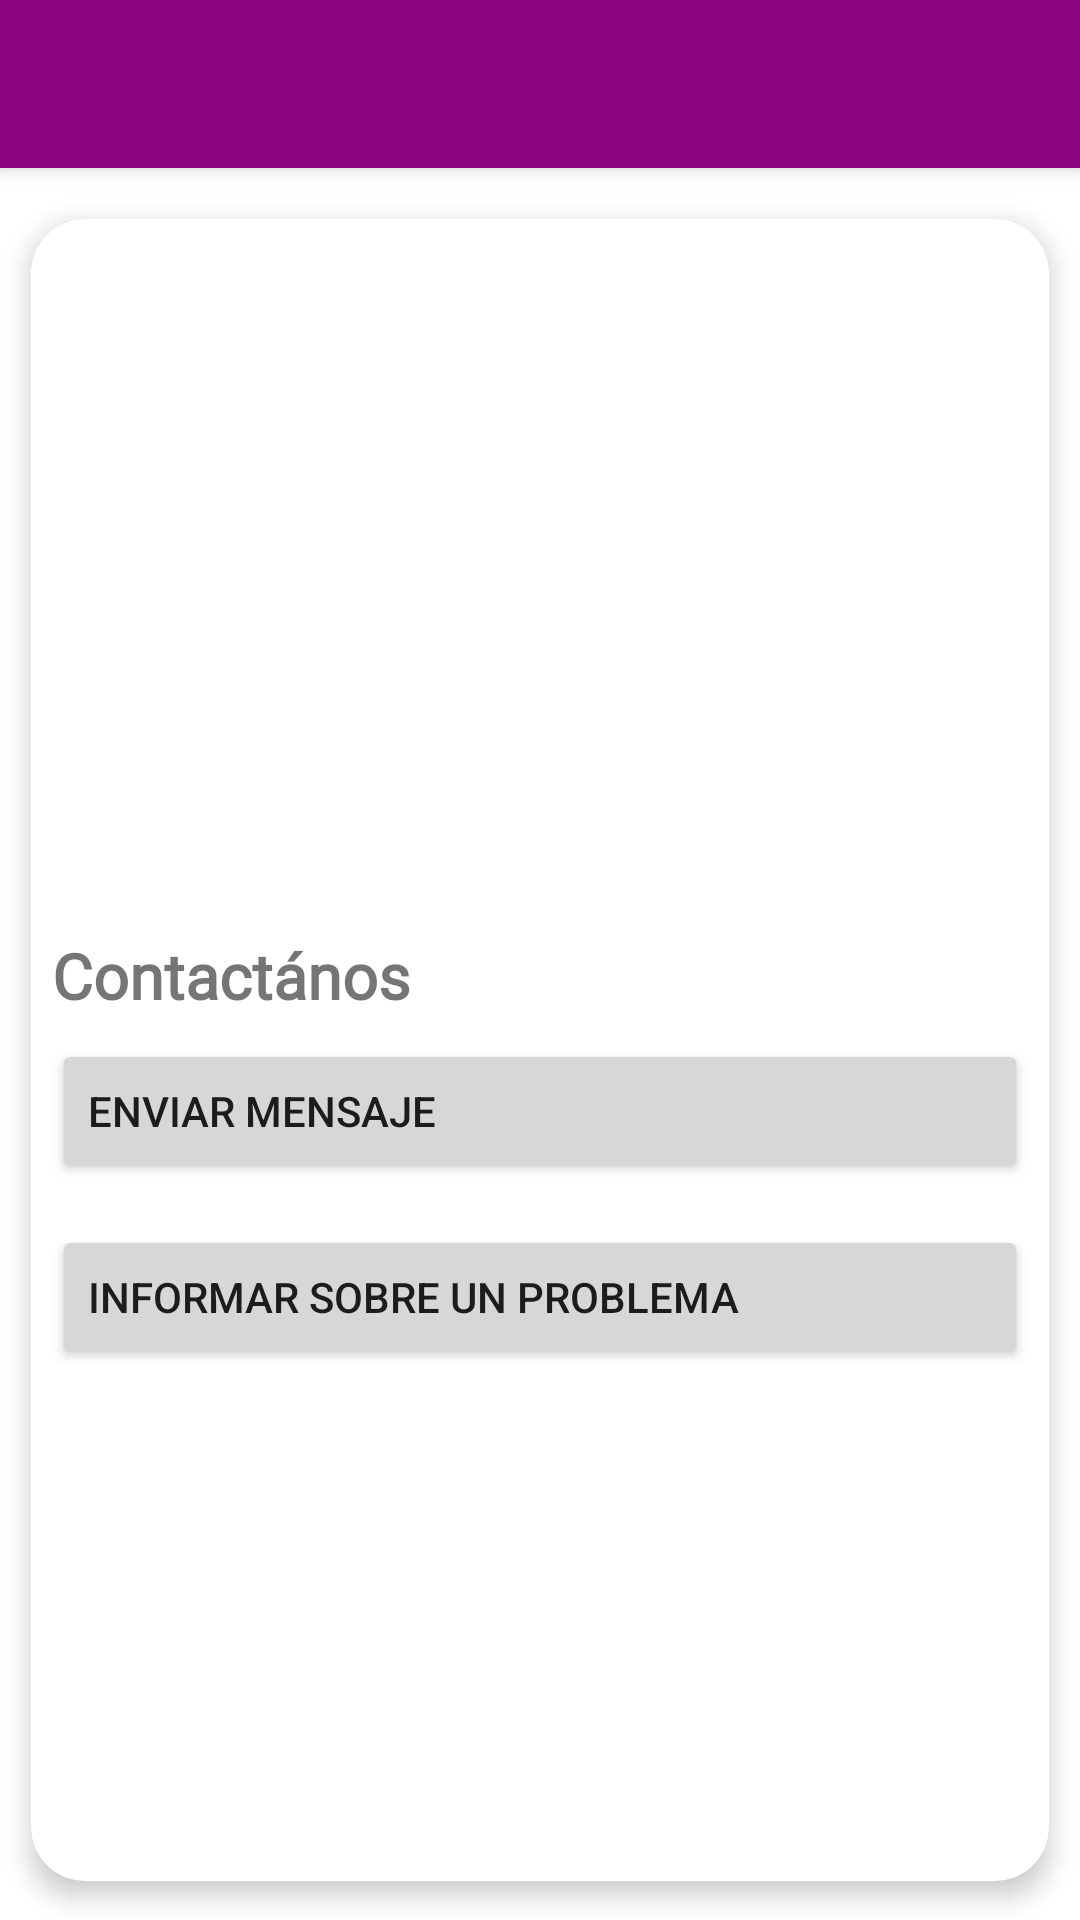

The Android layout XML behind this screen, and the referenced resources:
<!-- AndroidManifest.xml: application theme Theme.Hummy -->
<!-- res/layout/activity_contactanos.xml -->
<?xml version="1.0" encoding="utf-8"?>
<androidx.constraintlayout.widget.ConstraintLayout xmlns:android="http://schemas.android.com/apk/res/android"
    xmlns:app="http://schemas.android.com/apk/res-auto"
    xmlns:tools="http://schemas.android.com/tools"
    android:layout_width="match_parent"
    android:layout_height="match_parent"
    tools:context=".vista.cliente.Contactanos">

    <include
        android:id="@+id/app_bar"
        layout="@layout/app_bar"
        android:layout_width="match_parent"
        android:layout_height="match_parent" />

    <androidx.cardview.widget.CardView
        android:layout_width="match_parent"
        android:layout_height="match_parent"
        android:animateLayoutChanges="true"
        android:layout_marginTop="60dp"
        android:animationCache="true"
        android:backgroundTint="@color/white"
        app:cardCornerRadius="18dp"
        app:cardElevation="5dp"
        app:cardUseCompatPadding="true">

        <ScrollView
            android:layout_width="match_parent"
            android:layout_height="match_parent">

            <LinearLayout
                android:layout_width="match_parent"
                android:layout_height="wrap_content"
                android:orientation="vertical">

                <ImageView
                    android:layout_width="match_parent"
                    android:layout_height="200dp"
                    android:src="@drawable/atencionalcliente"
                    android:layout_margin="10dp">

                </ImageView>

                <TextView
                    android:layout_width="wrap_content"
                    android:layout_height="wrap_content"
                    android:layout_marginStart="7dp"
                    android:layout_marginTop="18dp"
                    android:layout_weight="1"
                    android:fontFamily="@font/cooperhewitt_heavy"
                    android:textAlignment="viewStart"
                    android:textStyle="bold"
                    android:text="Contactános"
                    android:textSize="21sp" />

                <Button
                    android:id="@+id/co_enviar_mensaje"
                    android:layout_width="match_parent"
                    android:layout_height="wrap_content"
                    android:text="Enviar Mensaje"
                    android:layout_margin="7dp"
                    android:textAlignment="textStart"
                    android:drawableEnd="@drawable/ic_derecha_blanco">

                </Button>

                <Button
                    android:id="@+id/co_enviar_problema"
                    android:layout_width="match_parent"
                    android:layout_height="wrap_content"
                    android:text="Informar sobre un problema "
                    android:layout_margin="7dp"
                    android:textAlignment="textStart"
                    android:drawableEnd="@drawable/ic_derecha_blanco">

                </Button>

            </LinearLayout>

        </ScrollView>

    </androidx.cardview.widget.CardView>

</androidx.constraintlayout.widget.ConstraintLayout>
<!-- res/layout/app_bar.xml (included above) -->
<?xml version="1.0" encoding="utf-8"?>
<androidx.coordinatorlayout.widget.CoordinatorLayout
    xmlns:android="http://schemas.android.com/apk/res/android"
    android:layout_width="match_parent"
    android:layout_height="match_parent">

    <com.google.android.material.appbar.AppBarLayout
        android:layout_width="match_parent"
        android:layout_height="wrap_content"
        android:theme="@style/Theme.Hummy">

        <androidx.appcompat.widget.Toolbar
            android:id="@+id/toolbar"
            android:layout_width="match_parent"
            android:layout_height="?attr/actionBarSize"
            android:theme="@style/BaseTheme"
            android:background="@color/colorPrincipal"
            />

    </com.google.android.material.appbar.AppBarLayout>

</androidx.coordinatorlayout.widget.CoordinatorLayout>
<!-- resources referenced by this layout -->
<resources>
  <color name="colorPrincipal">#8f0480</color>
  <color name="white">#FFFFFFFF</color>
  <style name="BaseTheme" parent="Theme.AppCompat.Light.NoActionBar">
          <item name="colorControlNormal">@color/white</item>
          //the rest of your codes...
      </style>
  <style name="Theme.Hummy" parent="Theme.MaterialComponents.Light.NoActionBar">
          
          <item name="colorPrimary">@color/colorPrincipal</item>
          <item name="colorPrimaryVariant">@color/colorPrincipal</item>
          <item name="colorOnPrimary">@color/white</item>
          
          <item name="colorSecondary">@color/teal_200</item>
          <item name="colorSecondaryVariant">@color/teal_700</item>
          <item name="colorOnSecondary">@color/black</item>
          
          <item name="android:statusBarColor" tools:targetApi="l">?attr/colorPrimaryVariant</item>
          
      </style>
  <color name="teal_200">#FF03DAC5</color>
  <color name="teal_700">#FF018786</color>
  <color name="black">#FF000000</color>
</resources>
